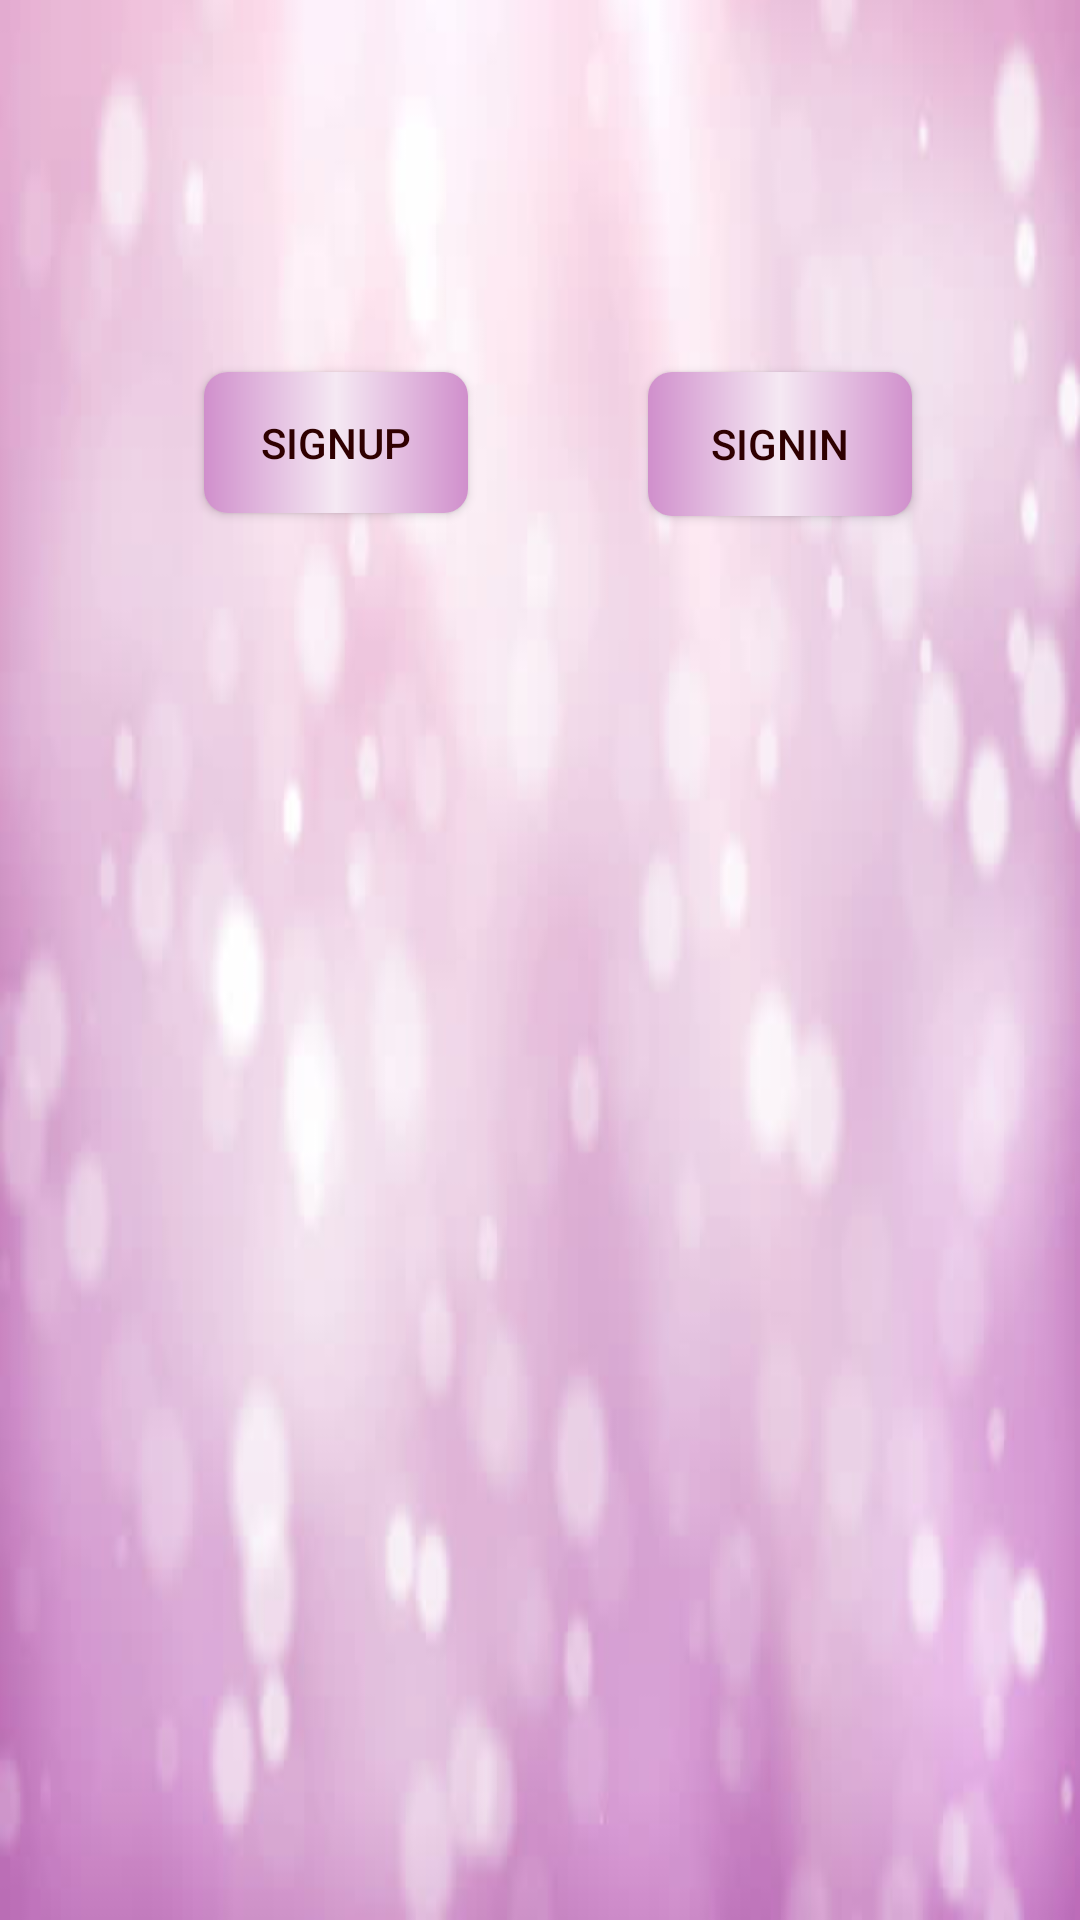

Produce the Android XML layout that renders to this screen, including the resource entries it uses.
<!-- AndroidManifest.xml: activity theme AppTheme -->
<!-- res/layout/activity_main.xml -->
<?xml version="1.0" encoding="utf-8"?>
<android.support.constraint.ConstraintLayout xmlns:android="http://schemas.android.com/apk/res/android"
    xmlns:app="http://schemas.android.com/apk/res-auto"
    xmlns:tools="http://schemas.android.com/tools"
    android:layout_width="match_parent"
    android:layout_height="match_parent"
    android:background="@drawable/violet"
    tools:context="com.example.richa.attendance100.MainActivity">


    <Button
        android:id="@+id/signupbtn"
        android:layout_width="wrap_content"
        android:layout_height="47dp"
        android:layout_marginStart="68dp"
        android:layout_marginTop="124dp"
        android:background="@drawable/mainbtn"
        android:text="Signup"
        android:textColor="#2F0000"
        app:layout_constraintStart_toStartOf="parent"
        app:layout_constraintTop_toTopOf="parent" />

    <Button
        android:id="@+id/signinbtn"
        android:layout_width="wrap_content"
        android:layout_height="wrap_content"
        android:layout_marginEnd="56dp"
        android:layout_marginTop="124dp"
        android:background="@drawable/mainbtn"
        android:text="Signin"
        android:textColor="#2F0000"
        app:layout_constraintEnd_toEndOf="parent"
        app:layout_constraintTop_toTopOf="parent" />

</android.support.constraint.ConstraintLayout>
<!-- resources referenced by this layout -->
<resources>
  <!-- drawable mainbtn (drawable) -->
  <?xml version="1.0" encoding="utf-8"?>
  <shape xmlns:android="http://schemas.android.com/apk/res/android"
      android:shape="rectangle">
  
          <corners android:bottomRightRadius="8dp"
              android:bottomLeftRadius="8dp"
              android:topRightRadius="8dp"
              android:topLeftRadius="8dp"/>
          <gradient
              android:centerColor="#F5E9F3"
              android:endColor="#D08FCC"
              android:startColor="#D08FCC"></gradient>
  
  </shape>
  <!-- drawable violet: jpg bitmap (drawable, 15680 bytes) -->
  <style name="AppTheme" parent="Theme.AppCompat.Light.NoActionBar">
          
          <item name="colorPrimary">@color/colorPrimary</item>
          <item name="colorPrimaryDark">@color/colorPrimaryDark</item>
          <item name="colorAccent">@color/colorAccent</item>
      </style>
  <color name="colorPrimary">#3F51B5</color>
  <color name="colorPrimaryDark">#303F9F</color>
  <color name="colorAccent">#9B9B9B</color>
</resources>
